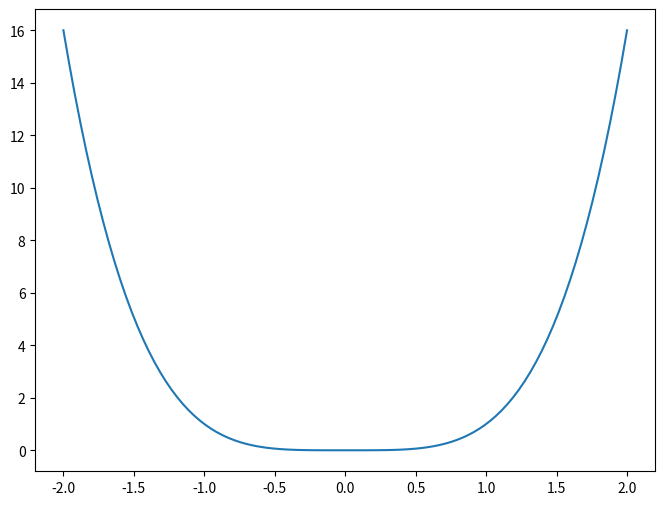

This chart was generated by the following Python code: (Note: this script raises an exception after producing the figure.)
import numpy as np
import matplotlib.pyplot as plt

def taylor_approximation(f, x, n):
    approximation = 0
    for i in range(n+1):
        approximation += f(0, i) * x**i / np.math.factorial(i)
    return approximation

def function(x, n):
    return x**n

x = np.linspace(-2, 2, 100)
n = 4

plt.figure(figsize=(8, 6))
plt.plot(x, function(x, n), label='Funzione')
plt.plot(x, taylor_approximation(function, x, n), label='Approssimazione di Taylor')
plt.xlabel('x')
plt.ylabel('y')
plt.title('Approssimazione di Taylor-Maclaurin')
plt.legend()
plt.grid(True)
plt.show()
